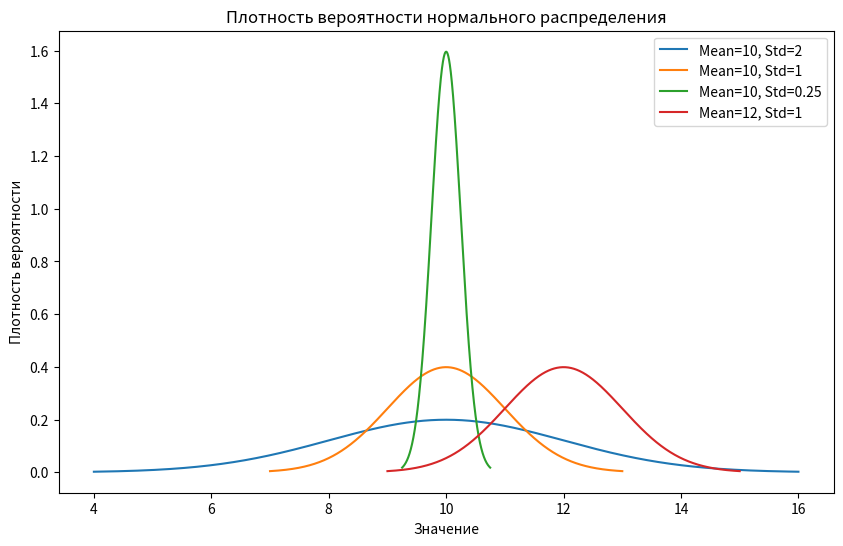
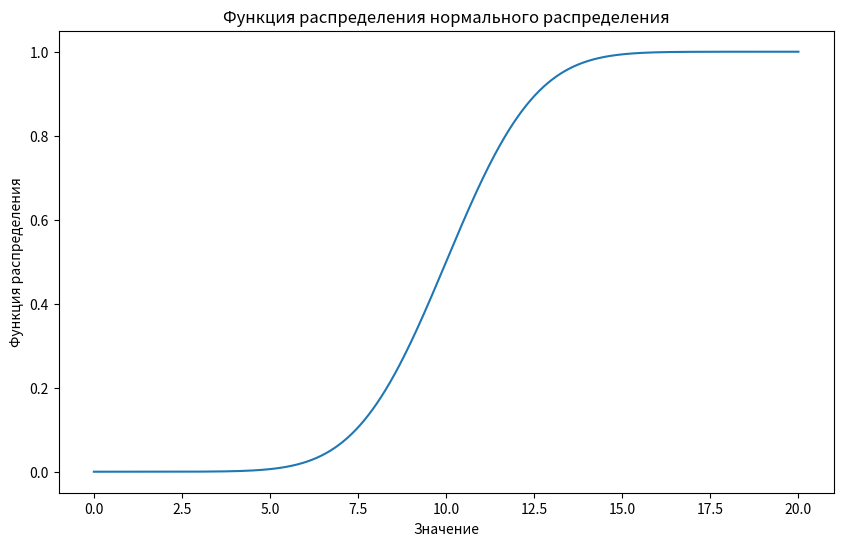
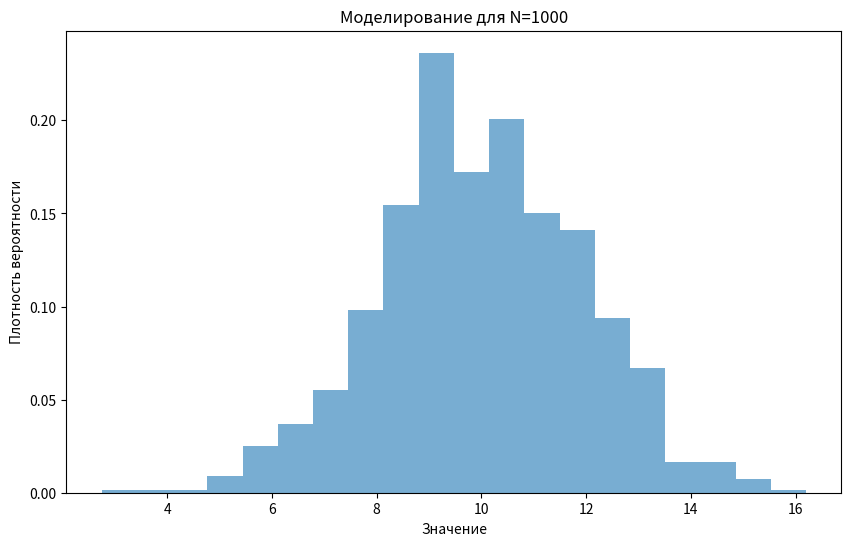
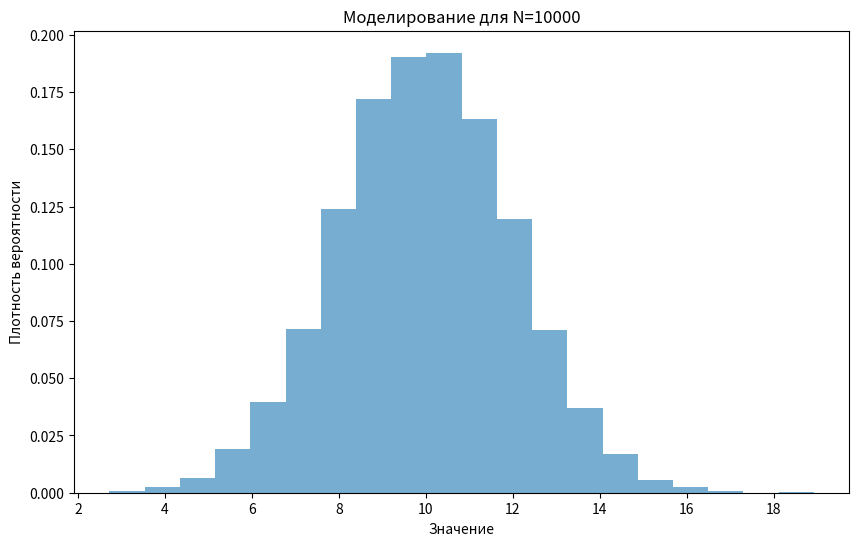
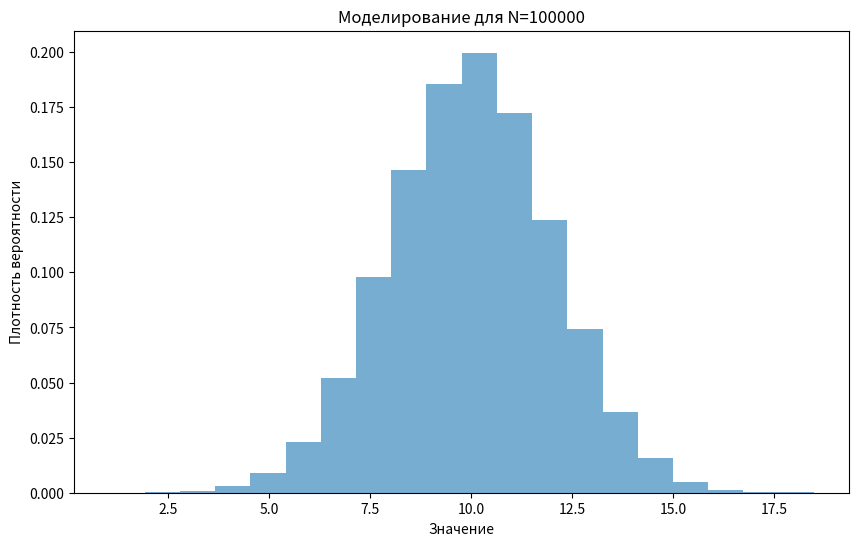
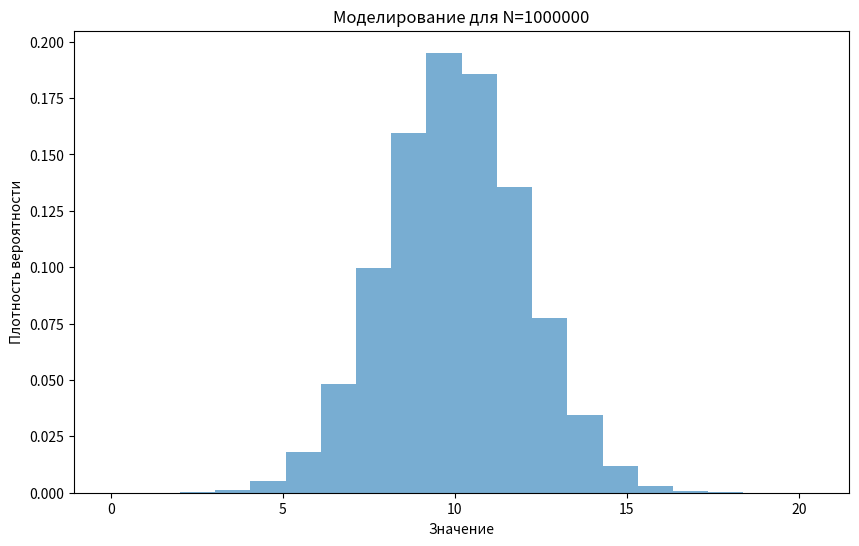
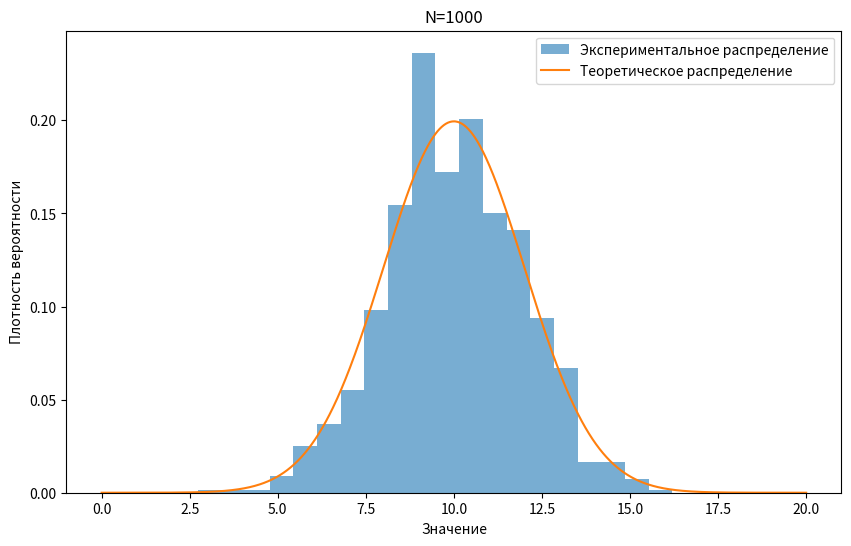
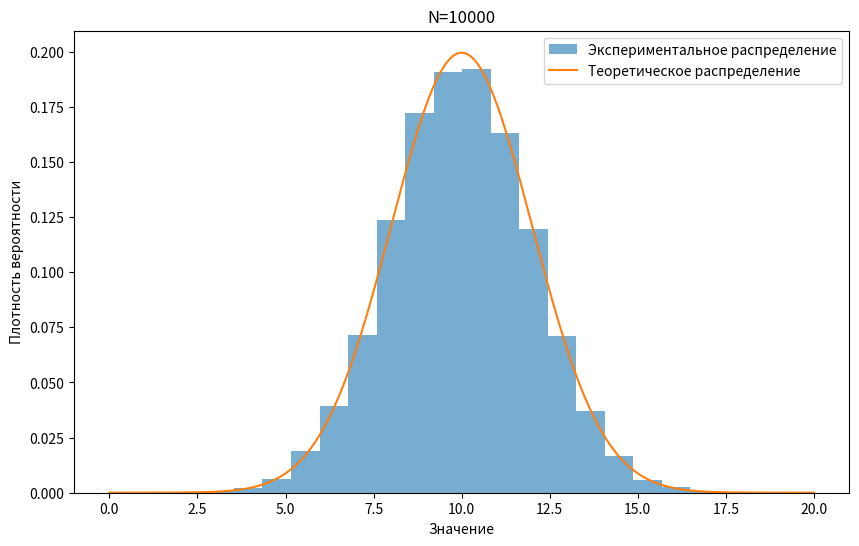
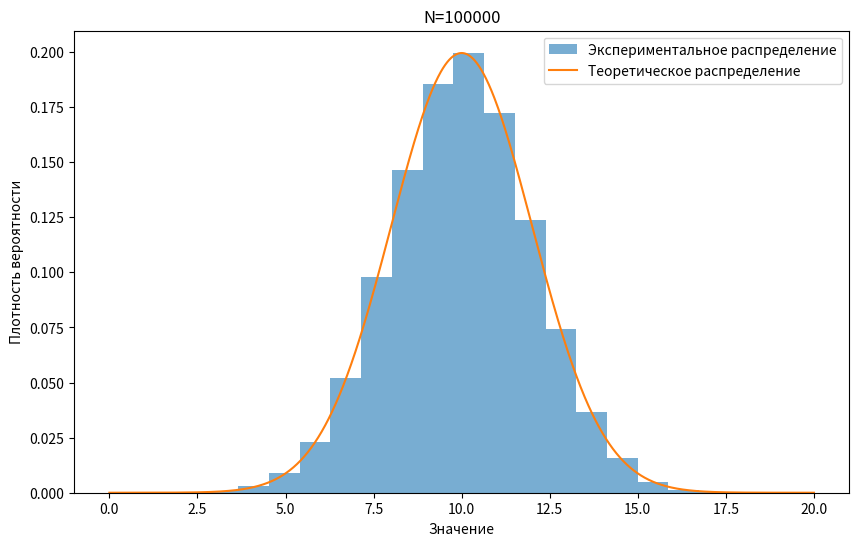
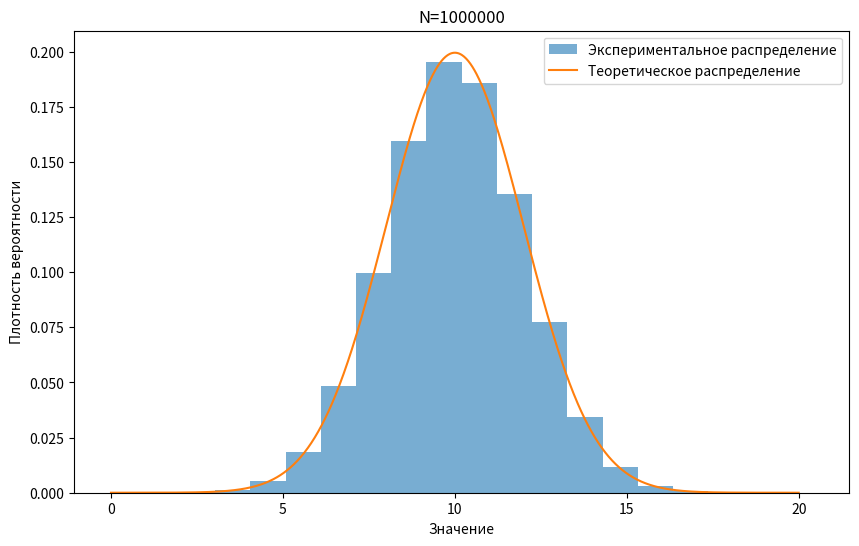

Write Python code to recreate these figures, in order.
import numpy as np
import matplotlib.pyplot as plt
from scipy.stats import norm


def plot_normal_distribution(mean, std):
    x = np.linspace(mean - 3 * std, mean + 3 * std, 1000)
    pdf = norm.pdf(x, loc=mean, scale=std)
    plt.plot(x, pdf, label=f'Mean={mean}, Std={std}')


params = [(10, 2), (10, 1), (10, 1 / 4), (12, 1)]

plt.figure(figsize=(10, 6))

for param in params:
    mean, std = param
    plot_normal_distribution(mean, std)

plt.title('Плотность вероятности нормального распределения')
plt.xlabel('Значение')
plt.ylabel('Плотность вероятности')
plt.legend()
plt.show()

# Параметры распределения
mean, std = 10, 2

# Создание графика функции распределения
x = np.linspace(0, 20, 1000)
cdf = norm.cdf(x, loc=mean, scale=std)
plt.figure(figsize=(10, 6))
plt.plot(x, cdf)
plt.title('Функция распределения нормального распределения')
plt.xlabel('Значение')
plt.ylabel('Функция распределения')
plt.show()

# Параметры распределения
mean, std = 10, 2
N_values = [10 ** 3, 10 ** 4, 10 ** 5, 10 ** 6]  # Задайте нужные значения N

random_numbers = []

for N in N_values:
    uniform_samples = np.random.rand(N)  # Генерация равномерно распределенных чисел
    normal_samples = norm.ppf(uniform_samples, loc=mean, scale=std)  # Используем обратную функцию
    random_numbers.append(normal_samples)

# Графики можно построить, если нужно
for i in range(len(N_values)):
    plt.figure(figsize=(10, 6))
    plt.hist(random_numbers[i], bins=20, density=True, alpha=0.6)
    plt.title(f'Моделирование для N={N_values[i]}')
    plt.xlabel('Значение')
    plt.ylabel('Плотность вероятности')
    plt.show()

for i in range(len(N_values)):
    theoretical_distribution = norm.pdf(x, loc=mean, scale=std)
    plt.figure(figsize=(10, 6))
    plt.hist(random_numbers[i], bins=20, density=True, alpha=0.6, label='Экспериментальное распределение')
    plt.plot(x, theoretical_distribution, label='Теоретическое распределение')
    plt.title(f'N={N_values[i]}')
    plt.xlabel('Значение')
    plt.ylabel('Плотность вероятности')
    plt.legend()
    plt.show()

    # Расчет средней квадратичной погрешности
    experimental_pdf = np.histogram(random_numbers[i], bins=20, density=True)[0]
    mse = np.mean((theoretical_distribution[:20] - experimental_pdf) ** 2)
    print(f'N={N_values[i]}, MSE={mse}')
